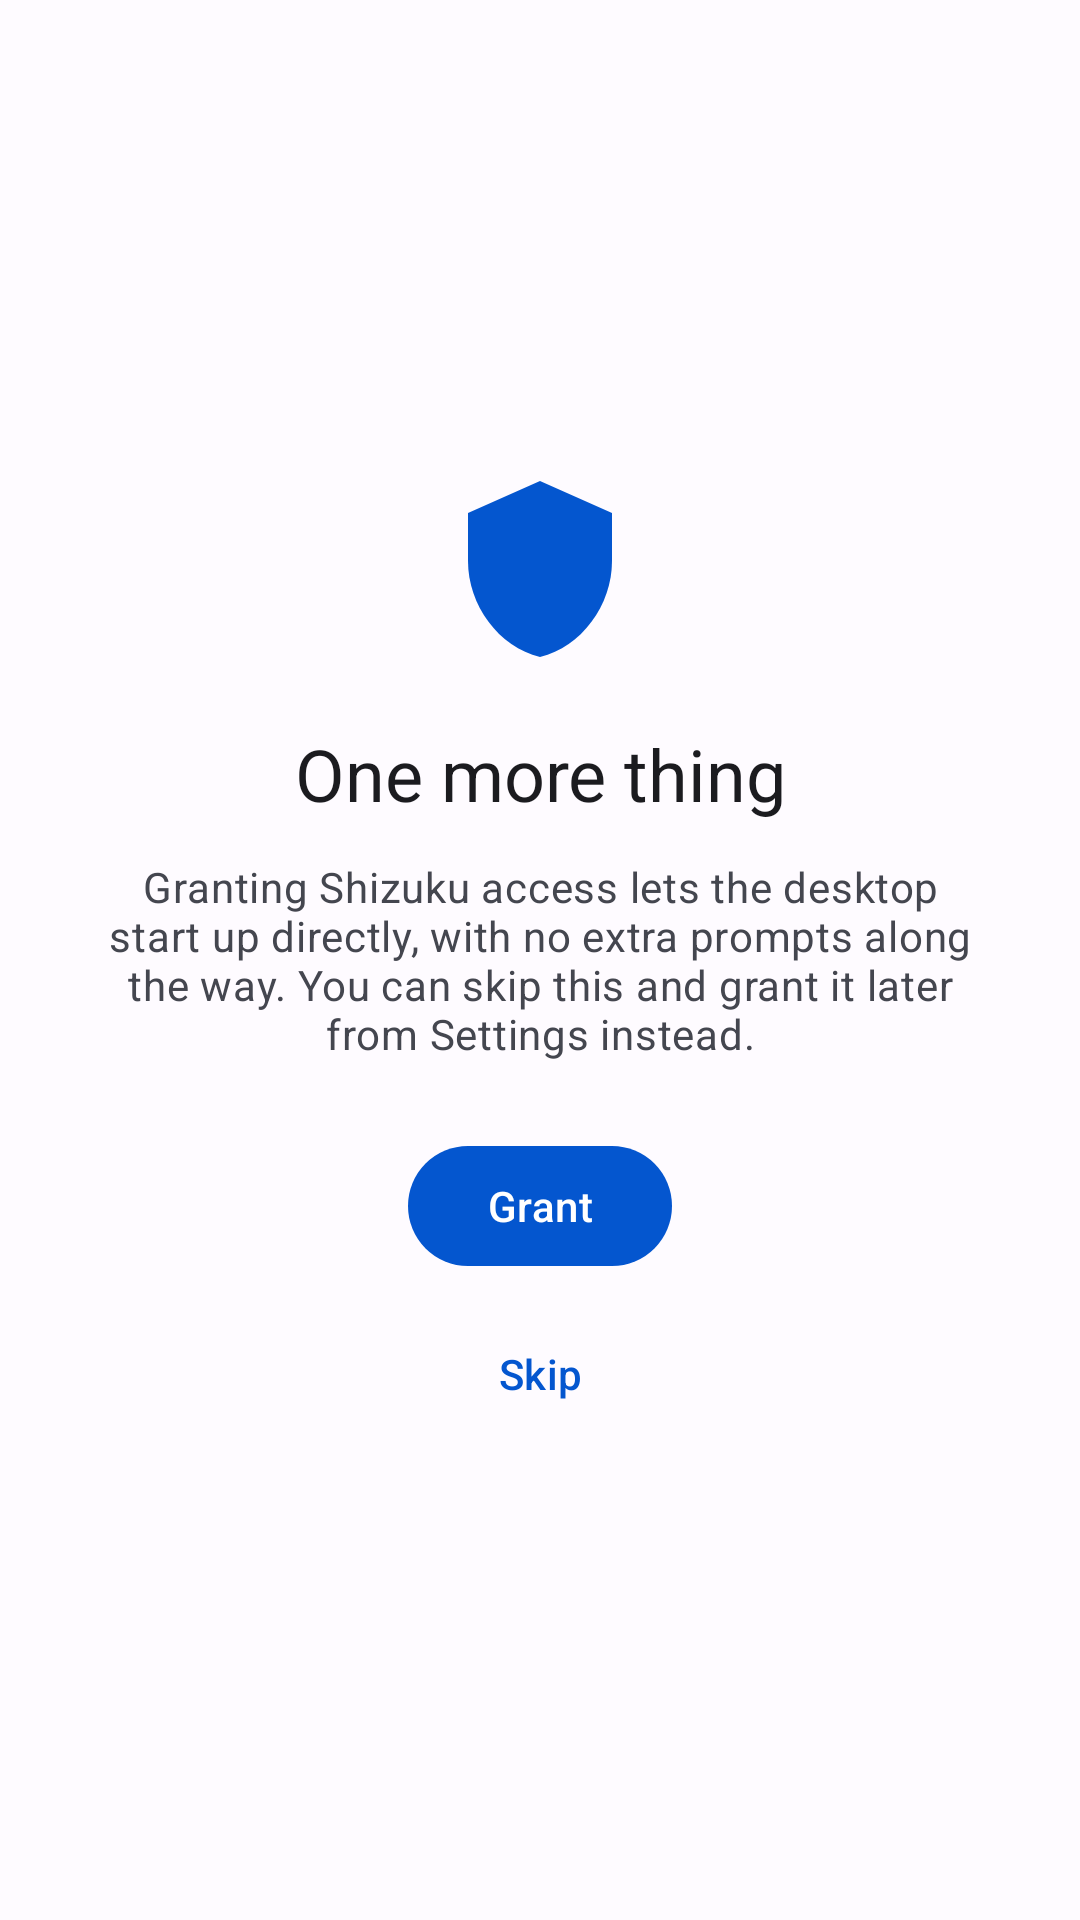

Produce the Android XML layout that renders to this screen, including the resource entries it uses.
<!-- AndroidManifest.xml: application theme AppTheme -->
<!-- res/layout/fragment_onboarding_permissions.xml -->
<?xml version="1.0" encoding="utf-8"?>
<LinearLayout xmlns:android="http://schemas.android.com/apk/res/android"
    android:layout_width="match_parent"
    android:layout_height="match_parent"
    android:orientation="vertical"
    android:gravity="center"
    android:padding="32dp">

    <ImageView
        android:layout_width="64dp"
        android:layout_height="64dp"
        android:src="@drawable/ic_shield"
        app:tint="?attr/colorPrimary"
        xmlns:app="http://schemas.android.com/apk/res-auto"
        android:contentDescription="@null" />

    <TextView
        android:layout_width="wrap_content"
        android:layout_height="wrap_content"
        android:layout_marginTop="20dp"
        android:text="@string/onboarding_permissions_title"
        android:textAppearance="?attr/textAppearanceHeadlineSmall"
        android:textColor="?attr/colorOnSurface"
        android:gravity="center" />

    <TextView
        android:layout_width="wrap_content"
        android:layout_height="wrap_content"
        android:layout_marginTop="12dp"
        android:text="@string/onboarding_permissions_body"
        android:textAppearance="?attr/textAppearanceBodyMedium"
        android:textColor="?attr/colorOnSurfaceVariant"
        android:gravity="center" />

    <com.google.android.material.button.MaterialButton
        android:id="@+id/onboarding_grant_shizuku_btn"
        android:layout_width="wrap_content"
        android:layout_height="wrap_content"
        android:layout_marginTop="24dp"
        android:text="@string/grant" />

    
    <TextView
        android:id="@+id/onboarding_skip_warning_tv"
        android:layout_width="wrap_content"
        android:layout_height="wrap_content"
        android:layout_marginTop="16dp"
        android:text="@string/onboarding_skip_warning"
        android:textAppearance="?attr/textAppearanceBodySmall"
        android:textColor="?attr/colorError"
        android:gravity="center"
        android:visibility="gone" />

    <com.google.android.material.button.MaterialButton
        android:id="@+id/onboarding_skip_shizuku_btn"
        style="@style/Widget.Material3.Button.TextButton"
        android:layout_width="wrap_content"
        android:layout_height="wrap_content"
        android:layout_marginTop="8dp"
        android:text="@string/skip" />

</LinearLayout>
<!-- resources referenced by this layout -->
<resources>
  <!-- drawable ic_shield (drawable) -->
  <vector
  	xmlns:android="http://schemas.android.com/apk/res/android"
  	android:width="24dp"
  	android:height="24dp"
  	android:viewportHeight="24"
  	android:viewportWidth="24"
  	android:tint="#FFFFFFFF">
  
  		<path
  			android:fillColor="#ff000000"
  			android:pathData="M12,1L3,5V11C3,16.55 6.84,21.74 12,23C17.16,21.74 21,16.55 21,11V5L12,1Z"/>
  
  </vector>
  <string name="grant">Grant</string>
  <string name="onboarding_permissions_body">Granting Shizuku access lets the desktop start up directly, with no extra prompts along the way. You can skip this and grant it later from Settings instead.</string>
  <string name="onboarding_permissions_title">One more thing</string>
  <string name="onboarding_skip_warning">Without this, the desktop will ask for permissions the normal way each time something needs them — that\'s completely fine too, just a different flow.</string>
  <string name="skip">Skip</string>
  <color name="md_theme_light_primary">#0456CF</color>
  <color name="md_theme_light_onPrimary">#FFFFFF</color>
  <color name="md_theme_light_primaryContainer">#DAE2FF</color>
  <color name="md_theme_light_onPrimaryContainer">#001847</color>
  <color name="md_theme_light_secondary">#365BAD</color>
  <color name="md_theme_light_onSecondary">#FFFFFF</color>
  <color name="md_theme_light_secondaryContainer">#DAE2FF</color>
  <color name="md_theme_light_onSecondaryContainer">#001847</color>
  <color name="md_theme_light_tertiary">#385BA9</color>
  <color name="md_theme_light_onTertiary">#FFFFFF</color>
  <color name="md_theme_light_tertiaryContainer">#DAE2FF</color>
  <color name="md_theme_light_onTertiaryContainer">#001946</color>
  <color name="md_theme_light_error">#BA1A1A</color>
  <color name="md_theme_light_errorContainer">#FFDAD6</color>
  <color name="md_theme_light_onError">#FFFFFF</color>
  <color name="md_theme_light_onErrorContainer">#410002</color>
  <color name="md_theme_light_background">#FEFBFF</color>
  <color name="md_theme_light_onBackground">#1B1B1F</color>
  <color name="md_theme_light_surface">#FEFBFF</color>
  <color name="md_theme_light_onSurface">#1B1B1F</color>
  <color name="md_theme_light_surfaceVariant">#E1E2EC</color>
  <color name="md_theme_light_onSurfaceVariant">#44464F</color>
  <color name="md_theme_light_outline">#757780</color>
  <color name="md_theme_light_outlineVariant">#C5C6D0</color>
  <color name="md_theme_light_inverseOnSurface">#F2F0F4</color>
  <color name="md_theme_light_inverseSurface">#303034</color>
  <color name="md_theme_light_inversePrimary">#B1C5FF</color>
  <style name="DialogTheme" parent="ThemeOverlay.Material3.MaterialAlertDialog">
          <item name="dialogCornerRadius">28dp</item>
          <item name="cornerFamily">rounded</item>
          <item name="android:colorBackground">?attr/colorSurface</item>
          <item name="android:layout" tools:ignore="PrivateResource">@layout/m3_alert_dialog</item>
      </style>
  <style name="ThemeOverlay.App.Preference" parent="PreferenceThemeOverlay">
          <item name="switchPreferenceCompatStyle">@style/PreferenceMaterialSwitch</item>
      </style>
  <style name="ShapeAppearance.App.CornerFull" parent="ShapeAppearance.Material3.Corner.Full">
      </style>
  <style name="YoukiWindowAnimation" parent="@android:style/Animation.Activity">
          <item name="android:activityOpenEnterAnimation">@anim/activity_open_enter</item>
          <item name="android:activityOpenExitAnimation">@anim/activity_open_exit</item>
          <item name="android:activityCloseEnterAnimation">@anim/activity_close_enter</item>
          <item name="android:activityCloseExitAnimation">@anim/activity_close_exit</item>
      </style>
  <style name="PreferenceMaterialSwitch" parent="@style/Preference.SwitchPreferenceCompat.Material">
          <item name="widgetLayout">@layout/preference_switch</item>
      </style>
</resources>
